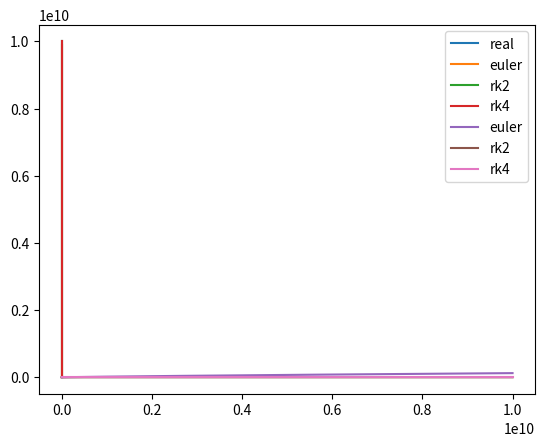

Here is the Python script that generated this plot:
import matplotlib.pyplot as plt
import numpy as npy

stepSize = 0.50;
total = 100.0;

def func(x,y):
    return 5.0 * x ** 4

def ans(x,y):
    return x**5

#euler -----------------------------------------------------
#Euler's method 
#dy = m * dx
#y(n+1) = y(n) + m * dx
def euler(f, x0, y0, xe, dx):
    stepCount = num_steps(x0, xe, dx)
    xx = npy.linspace(x0, xe, stepCount) #Add + dx to include last element
    yy = npy.zeros(len(xx))
    yy[0] = y0
    for i in range(1, len(xx)):
        yy[i] = yy[i-1] + dx * f(xx[i-1], yy[i-1])
    return xx, yy
    
#rk2 -----------------------------------------------------
# k1 = dx * f(x,y)
# k2 = dx * f(x(n) + dx/2, y(n) + k1/2)
# y(n) + 1 = y(n) + k2
def rk2(f, x0, y0, xe, dx):
    stepCount = num_steps(x0, xe, dx)
    xx = npy.linspace(x0, xe, stepCount)
    yy = npy.zeros(len(xx))
    yy[0] = y0
    for i in range(1, len(xx)):
        k1 = dx * f(xx[i-1], yy[i-1]) 
        k2 = dx * f(xx[i-1] + dx/2, yy[i-1] + k1/2)
        yy[i] = yy[i -1] + k2
    return xx, yy
    
#rk4 -----------------------------------------------------
# k1 = dx * f(x(n), y(n))
# k2 = dx * f(x(n) + dx/2, y(n) + k1/2)
# k3 = dx * f(x(n) + dx/2, y(n) + k2/2)
# k4 = dx * f(x(n) + dx, y(n) + k3)
# y(n+1) = y(n) + (k1 + 2k2, + 2k3 + k4 / 6)
def rk4(f, x0, y0, xe, dx):
    stepCount = num_steps(x0, xe, dx)
    xx = npy.linspace(x0, xe, stepCount)
    yy = npy.zeros(len(xx))
    yy[0] = y0
    for i in range(1, len(xx)):
        k1 = dx * f(xx[i-1], yy[i-1]) 
        k2 = dx * f(xx[i-1] + dx/2, yy[i-1] + k1/2)
        k3 = dx * f(xx[i-1] + dx/2, yy[i-1] + k2/2)
        k4 = dx * f(xx[i-1] + dx, yy[i-1] + k3)
        yy[i] = yy[i -1] + ((k1 + 2 * k2 + 2 * k3 + k4) / 6)
    return xx, yy
    
def num_steps(x0, xe, dx):
    return int((xe - x0) / dx) + 1
    
euler_result_x, euler_result_y = euler(func, 0, 0, total, stepSize)
rk2_result_x, rk2_result_y = rk2(func, 0, 0, total, stepSize)
rk4_result_x, rk4_result_y = rk4(func, 0, 0, total, stepSize)

stepCount =  num_steps(0, total, stepSize)
xa = npy.linspace(0, total, stepCount)
ya = xa**5.0
    
#Plot -----------------------------------------------------
plt.plot(xa, ya, label = "real") #real answer
plt.plot(euler_result_x, euler_result_y, label = "euler")
plt.plot(rk2_result_x, rk2_result_y, label = "rk2")
plt.plot(rk4_result_x, rk4_result_y, label = "rk4")

print(".", ya[-1])
print(".", 20**5)
print(".", xa[-1])
print("Euler error: ", abs(ya[-1] - euler_result_y[-1]))
print("rk2 error: ", abs(ya[-1] - rk2_result_y[-1]))
print("rk4 error: ", abs(ya[-1] - rk4_result_y[-1]))

plt.legend()
plt.show()

plt.plot(ya, abs(ya-euler_result_y), label = "euler")
plt.plot(ya, abs(ya-rk2_result_y), label = "rk2")
plt.plot(ya, abs(ya-rk4_result_y), label = "rk4")

plt.legend()
plt.show()